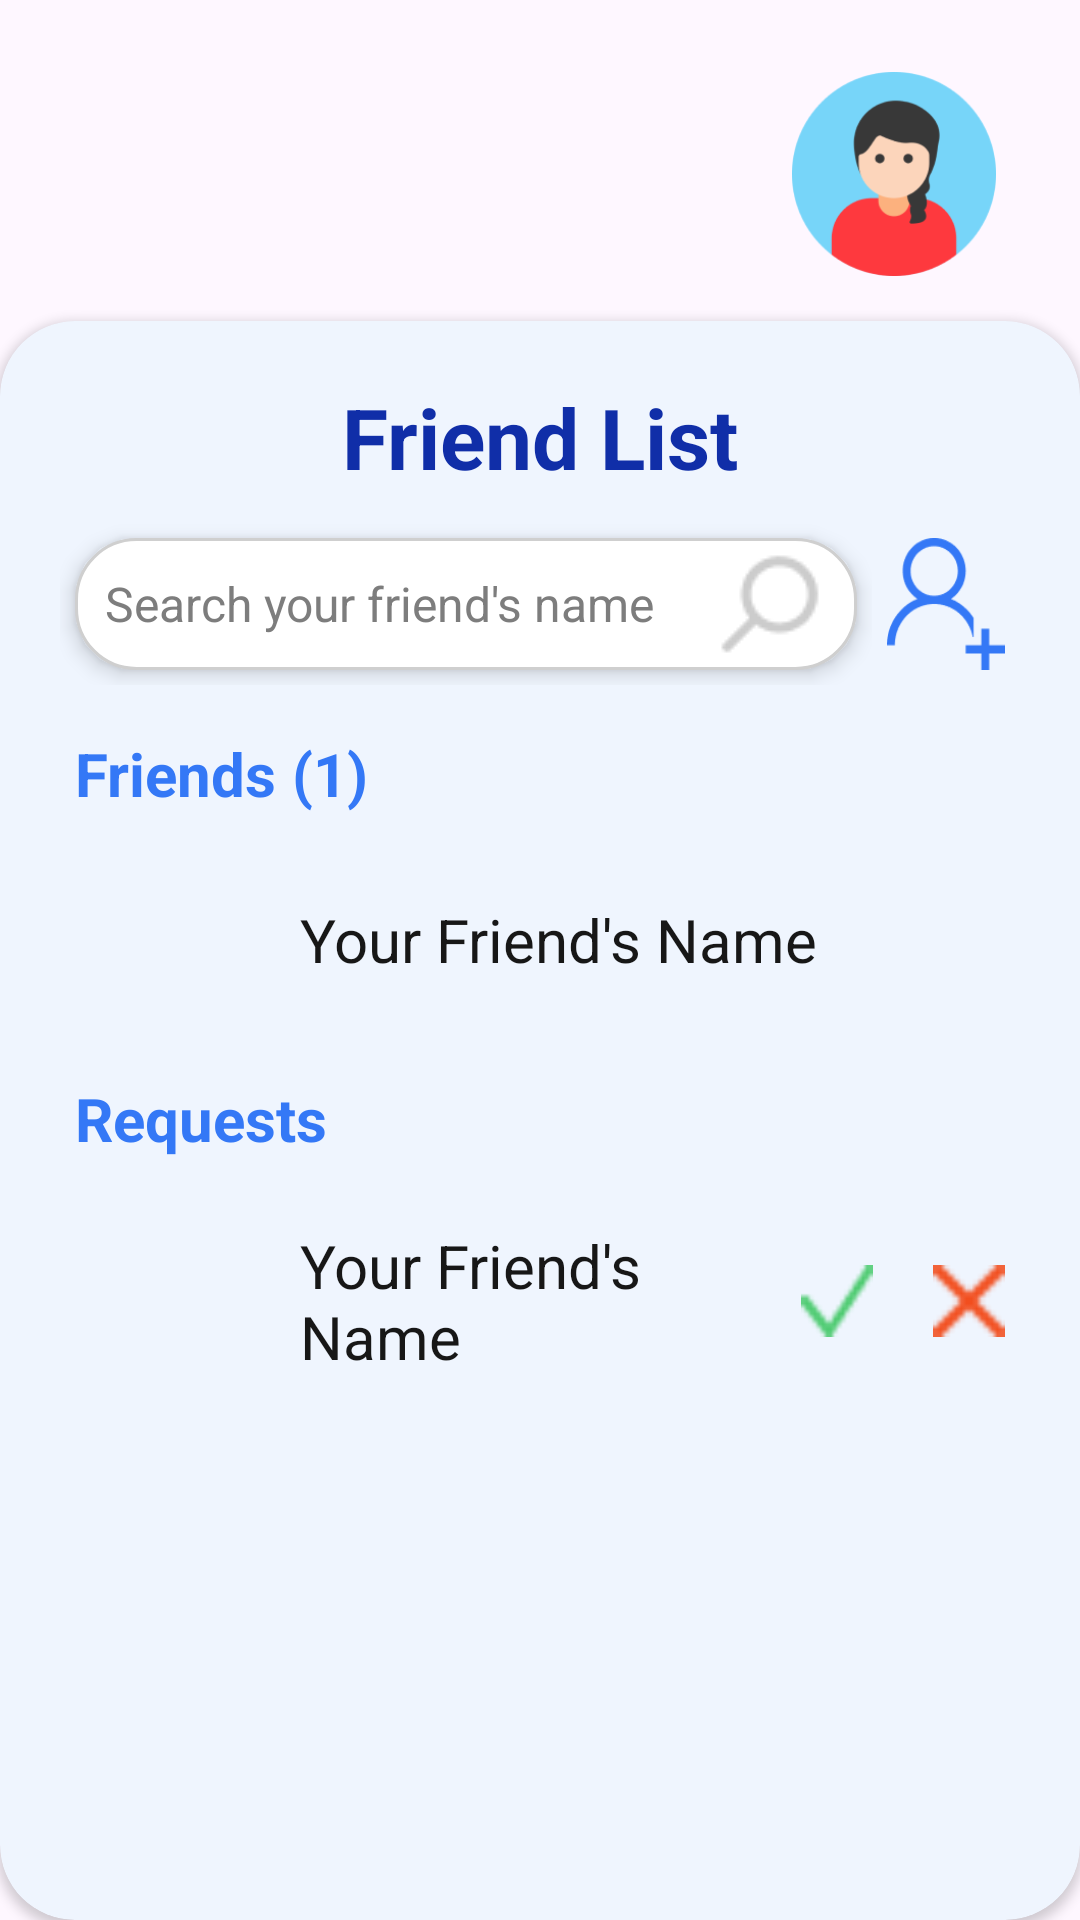

Produce the Android XML layout that renders to this screen, including the resource entries it uses.
<!-- AndroidManifest.xml: application theme Theme.OnTime -->
<!-- res/layout/fragment_friend_list.xml -->
<?xml version="1.0" encoding="utf-8"?>
<FrameLayout xmlns:android="http://schemas.android.com/apk/res/android"
    xmlns:tools="http://schemas.android.com/tools"
    android:layout_width="match_parent"
    android:layout_height="match_parent"
    xmlns:app="http://schemas.android.com/apk/res-auto"
    tools:context=".frendList"
    android:background="@drawable/bgfriendlist">


    
    <ImageView
        android:id="@+id/userPhoto"
        android:layout_width="68dp"
        android:layout_height="68dp"
        android:background="@drawable/userprofile"
        android:layout_gravity="end"
        android:layout_marginTop="24dp"
        android:layout_marginRight="28dp"/>

    <androidx.cardview.widget.CardView
            android:layout_width="match_parent"
            android:layout_height="match_parent"
            android:layout_marginTop="107dp"
            app:cardBackgroundColor="#EFF5FE"
            app:cardCornerRadius="25dp"
            >

            <LinearLayout
                android:layout_width="match_parent"
                android:layout_height="match_parent"
                android:orientation="vertical"
                android:padding="20dp">

                <TextView
                    android:layout_width="wrap_content"
                    android:layout_height="wrap_content"
                    android:layout_gravity="top|center"
                    android:layout_marginBottom="10dp"
                    android:text="Friend List"
                    android:textColor="#102EA8"
                    android:textSize="28dp"
                    android:textStyle="bold"></TextView>

                <LinearLayout
                    android:layout_width="match_parent"
                    android:layout_height="wrap_content"
                    android:orientation="horizontal">

                    <FrameLayout
                        android:layout_width="0dp"
                        android:layout_height="wrap_content"
                        android:layout_weight="10">

                        <EditText
                            android:id="@+id/searchView"
                            android:layout_width="match_parent"
                            android:layout_height="44dp"
                            android:layout_margin="5dp"
                            android:background="@drawable/searchbg"
                            android:cardCornerRadius="50dp"
                            android:drawableEnd="@drawable/searchloop"
                            android:elevation="4dp"
                            android:hint="Search your friend's name"
                            android:imeOptions="actionSearch"
                            android:padding="10dp"
                            android:singleLine="true"
                            android:textColorHint="#7D7D7D"
                            android:textSize="16dp" />

                    </FrameLayout>

                    <ImageView
                        android:id="@+id/addFriend"
                        android:layout_width="12dp"
                        android:layout_height="44dp"
                        android:layout_margin="5dp"
                        android:layout_weight="1"
                        android:background="@drawable/addfriend"></ImageView>

                </LinearLayout>

                <LinearLayout
                    android:layout_width="wrap_content"
                    android:layout_height="wrap_content"
                    android:orientation="horizontal">


                    <TextView
                        android:layout_width="wrap_content"
                        android:layout_height="wrap_content"
                        android:layout_marginLeft="5dp"
                        android:layout_marginTop="16dp"
                        android:layout_marginBottom="10dp"
                        android:text="Friends"
                        android:textColor="#3478F6"
                        android:textSize="20dp"
                        android:textStyle="bold" />

                    <TextView
                        android:id="@+id/friendList"
                        android:layout_width="wrap_content"
                        android:layout_height="wrap_content"
                        android:layout_marginLeft="5dp"
                        android:layout_marginTop="16dp"
                        android:layout_marginBottom="10dp"
                        android:text="(1)"
                        android:textColor="#3478F6"
                        android:textSize="20dp"
                        android:textStyle="bold" />

                </LinearLayout>

                <LinearLayout
                    android:layout_width="match_parent"
                    android:layout_height="wrap_content"
                    android:layout_marginLeft="20dp"
                    android:layout_marginTop="12dp"
                    android:orientation="horizontal">

                    <ImageView
                        android:id="@+id/profileFriend1"
                        android:layout_width="40dp"
                        android:layout_height="40dp"
                        android:background="@drawable/profile" />

                    <TextView
                        android:id="@+id/friendName1"
                        android:layout_width="wrap_content"
                        android:layout_height="wrap_content"
                        android:layout_gravity="center|start"
                        android:layout_marginStart="20dp"
                        android:text="Your Friend's Name"
                        android:textColor="#171717"
                        android:textSize="20dp"
                        />

                </LinearLayout>


                <LinearLayout
                    android:layout_width="wrap_content"
                    android:layout_height="wrap_content"
                    android:layout_marginTop="10dp"
                    android:orientation="horizontal">


                    <TextView
                        android:layout_width="wrap_content"
                        android:layout_height="wrap_content"
                        android:layout_marginLeft="5dp"
                        android:layout_marginTop="16dp"
                        android:layout_marginBottom="10dp"
                        android:text="Requests"
                        android:textColor="#3478F6"
                        android:textSize="20dp"
                        android:textStyle="bold" />

                </LinearLayout>

                <LinearLayout
                    android:layout_width="match_parent"
                    android:layout_height="wrap_content"
                    android:layout_marginLeft="20dp"
                    android:layout_marginTop="12dp"
                    android:orientation="horizontal"
                    >

                    <ImageView
                        android:id="@+id/profileFriend1a"
                        android:layout_width="40dp"
                        android:layout_height="40dp"
                        android:background="@drawable/profile" />

                    <TextView
                        android:id="@+id/friendName1a"
                        android:layout_width="0dp"
                        android:layout_weight="10"
                        android:layout_height="wrap_content"
                        android:layout_gravity="center"
                        android:layout_marginStart="20dp"
                        android:text="Your Friend's Name"
                        android:textColor="#171717"
                        android:textSize="20dp" />

                    <LinearLayout
                        android:layout_width="wrap_content"
                        android:layout_height="wrap_content"
                        android:layout_gravity="center"
                        >

                        <ImageView
                            android:id="@+id/check"
                            android:layout_width="24dp"
                            android:layout_height="24dp"
                            android:layout_weight="1"
                            android:background="@drawable/check"
                            android:layout_marginRight="20dp"
                            >
                        </ImageView>
                        <ImageView
                            android:id="@+id/cross"
                            android:layout_width="24dp"
                            android:layout_height="24dp"
                            android:layout_weight="1"
                            android:background="@drawable/cross"
                            android:layout_marginRight="5dp">
                        </ImageView>
                    </LinearLayout>

                </LinearLayout>


            </LinearLayout>


        </androidx.cardview.widget.CardView>



</FrameLayout>
<!-- resources referenced by this layout -->
<resources>
  <!-- drawable addfriend: png bitmap (drawable, 2603 bytes) -->
  <!-- drawable check: png bitmap (drawable, 353 bytes) -->
  <!-- drawable cross: png bitmap (drawable, 282 bytes) -->
  <!-- drawable searchbg (drawable) -->
  <?xml version="1.0" encoding="utf-8"?>
  <shape xmlns:android="http://schemas.android.com/apk/res/android">
  
  
      <stroke android:color="#CFCFCF"
          android:width="1dp"/>
      <solid android:color="@color/white"/>
      <corners android:radius="20dp"/>
  
  </shape>
  <!-- drawable searchloop: png bitmap (drawable, 805 bytes) -->
  <!-- drawable userprofile: png bitmap (drawable, 10500 bytes) -->
  <style name="Theme.OnTime" parent="Base.Theme.OnTime" />
  <color name="white">#FFFFFFFF</color>
  <style name="Base.Theme.OnTime" parent="Theme.Material3.DayNight.NoActionBar">
          
          
      </style>
</resources>
